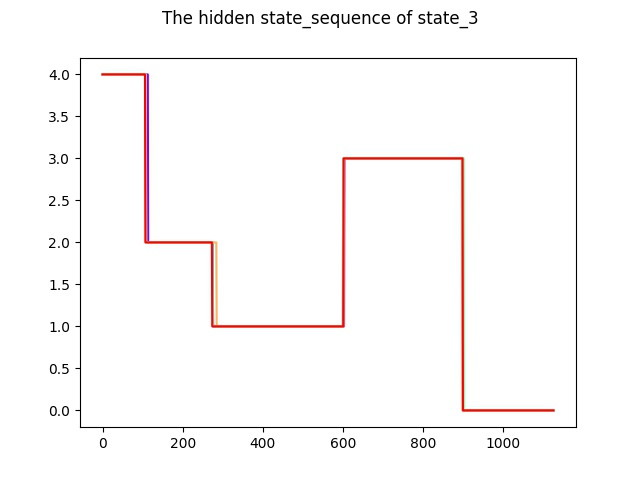

Source data for this figure (header and first rows):
, 0
0, 4
1, 4
2, 4
3, 4
4, 4
5, 4
6, 4
7, 4
8, 4
9, 4
10, 4
11, 4
12, 4
13, 4
14, 4
15, 4
16, 4
17, 4
18, 4
19, 4
20, 4
21, 4
22, 4
23, 4
24, 4
25, 4
26, 4
27, 4
28, 4
29, 4
30, 4
31, 4
32, 4
33, 4
34, 4
35, 4
36, 4
37, 4
38, 4
39, 4
40, 4
41, 4
42, 4
43, 4
44, 4
45, 4
46, 4
47, 4
48, 4
49, 4
50, 4
51, 4
52, 4
53, 4
54, 4
55, 4
56, 4
57, 4
58, 4
59, 4
... 5,575 more rows
